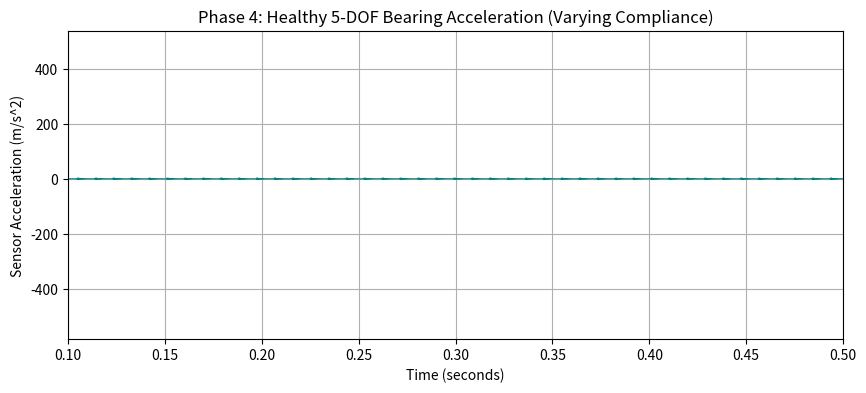

This figure's Python source:
import numpy as np
import matplotlib.pyplot as plt
from scipy.integrate import solve_ivp

# 1. Bearing Geometry (N205EM)
D = 38.5e-3      # Pitch diameter (m)
d = 6.5e-3       # Roller diameter (m)
n_b = 13         # Number of rollers
alpha = 0.0      # Contact angle (rad)
gamma = 10e-6    # Radial clearance (10 micrometers)

# 2. Operating Conditions
rpm = 1200.0
omega_s = rpm * (2 * np.pi / 60)
omega_c = (omega_s / 2) * (1 - (d * np.cos(alpha)) / D)
W = 500.0        # Static radial load (N)
g = 9.81

# 3. Dynamic Parameters (Nominal values for stability)
m_i, m_o, m_r = 1.0, 2.5, 0.5       # Masses (kg)
k_i, k_o, k_r = 1e7, 1e7, 5e7       # Structural stiffness (N/m)
c_i, c_o, c_r = 500, 500, 1000      # Damping (Ns/m)
K_c = 1e9                           # Hertzian Contact Stiffness (N/m^(10/9))

# 4. The 10-State Core Logic
def healthy_bearing_5dof(t, X):
    # Unpack the 10 states
    x_i, v_xi, y_i, v_yi, x_o, v_xo, y_o, v_yo, y_r, v_yr = X
    
    # Vectorized Roller Kinematics
    j = np.arange(n_b)
    theta_j = omega_c * t + (2 * np.pi * j) / n_b
    
    # Vectorized Hertzian Contact (Slack Zone Logic)
    # delta_j = (xi - xo)*cos(theta) + (yi - yo)*sin(theta) - clearance
    delta_j = (x_i - x_o) * np.cos(theta_j) + (y_i - y_o) * np.sin(theta_j) - gamma
    contact_forces = K_c * (np.maximum(0, delta_j) ** (10/9))
    
    # Sum internal forces across all 13 rollers
    F_x = np.sum(contact_forces * np.cos(theta_j))
    F_y = np.sum(contact_forces * np.sin(theta_j))
    
    # 5-DOF Differential Equations isolated for acceleration
    a_xi = (1/m_i) * (-c_i*v_xi - k_i*x_i - F_x)
    a_yi = (1/m_i) * (W + m_i*g - c_i*v_yi - k_i*y_i - F_y)
    
    a_xo = (1/m_o) * (-c_o*v_xo - k_o*x_o + F_x)
    a_yo = (1/m_o) * (m_o*g + F_y + k_r*y_r + c_r*v_yr - (c_o + c_r)*v_yo - (k_o + k_r)*y_o)
    
    a_yr = (1/m_r) * (-c_r*(v_yr - v_yo) - k_r*(y_r - y_o))
    
    # Return [velocity, acceleration] for all 5 DOFs
    return [v_xi, a_xi, v_yi, a_yi, v_xo, a_xo, v_yo, a_yo, v_yr, a_yr]

# 5. Execution
t_span = (0, 0.5) 
t_eval = np.linspace(0, 0.5, 10000)
X0 = np.zeros(10) # Start from rest

# Stiff solvers (Radau or BDF) are mandatory for 10/9 contact exponents
solution = solve_ivp(healthy_bearing_5dof, t_span, X0, t_eval=t_eval, method='Radau')

# Extract Accelerometer Signal (Resonator Acceleration)
# The sensor physically measures a_yr. We calculate it using the final state data.
time = solution.t
y_o_final = solution.y[6]
y_r_final = solution.y[8]
v_yo_final = solution.y[7]
v_yr_final = solution.y[9]

# Reconstruct acceleration from the returned states
a_yr_final = (1/m_r) * (-c_r*(v_yr_final - v_yo_final) - k_r*(y_r_final - y_o_final))

# 6. Plotting
plt.figure(figsize=(10, 4))
plt.plot(time, a_yr_final, color='teal', linewidth=0.8)
plt.title('Phase 4: Healthy 5-DOF Bearing Acceleration (Varying Compliance)')
plt.xlabel('Time (seconds)')
plt.ylabel('Sensor Acceleration (m/s^2)')
plt.grid(True)
plt.xlim(0.1, 0.5) # Skip initial drop-in transient
plt.savefig('healthy_bearing_5dof.png', dpi=300, bbox_inches='tight')
plt.show()
